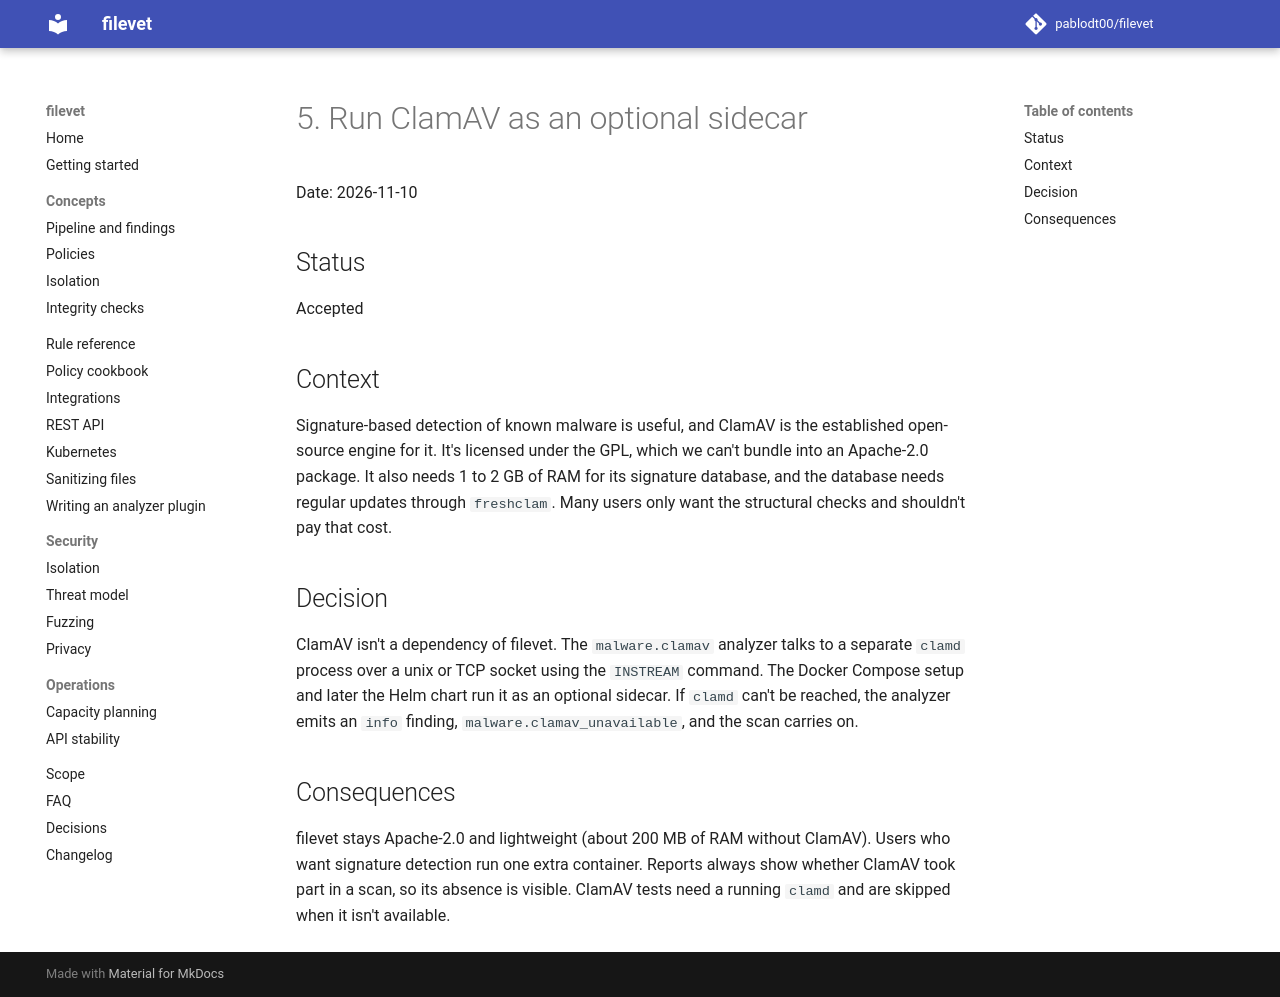

repository: pablodt00/filevet · page: 0.5/adr/0005-clamav-optional-sidecar/index.html · generator: mkdocs

# 5. Run ClamAV as an optional sidecar

Date: 2026-11-10

## Status

Accepted

## Context

Signature-based detection of known malware is useful, and ClamAV is the established open-source engine for it. It's licensed under the GPL, which we can't bundle into an Apache-2.0 package. It also needs 1 to 2 GB of RAM for its signature database, and the database needs regular updates through `freshclam`. Many users only want the structural checks and shouldn't pay that cost.

## Decision

ClamAV isn't a dependency of filevet. The `malware.clamav` analyzer talks to a separate `clamd` process over a unix or TCP socket using the `INSTREAM` command. The Docker Compose setup and later the Helm chart run it as an optional sidecar. If `clamd` can't be reached, the analyzer emits an `info` finding, `malware.clamav_unavailable`, and the scan carries on.

## Consequences

filevet stays Apache-2.0 and lightweight (about 200 MB of RAM without ClamAV). Users who want signature detection run one extra container. Reports always show whether ClamAV took part in a scan, so its absence is visible. ClamAV tests need a running `clamd` and are skipped when it isn't available.
